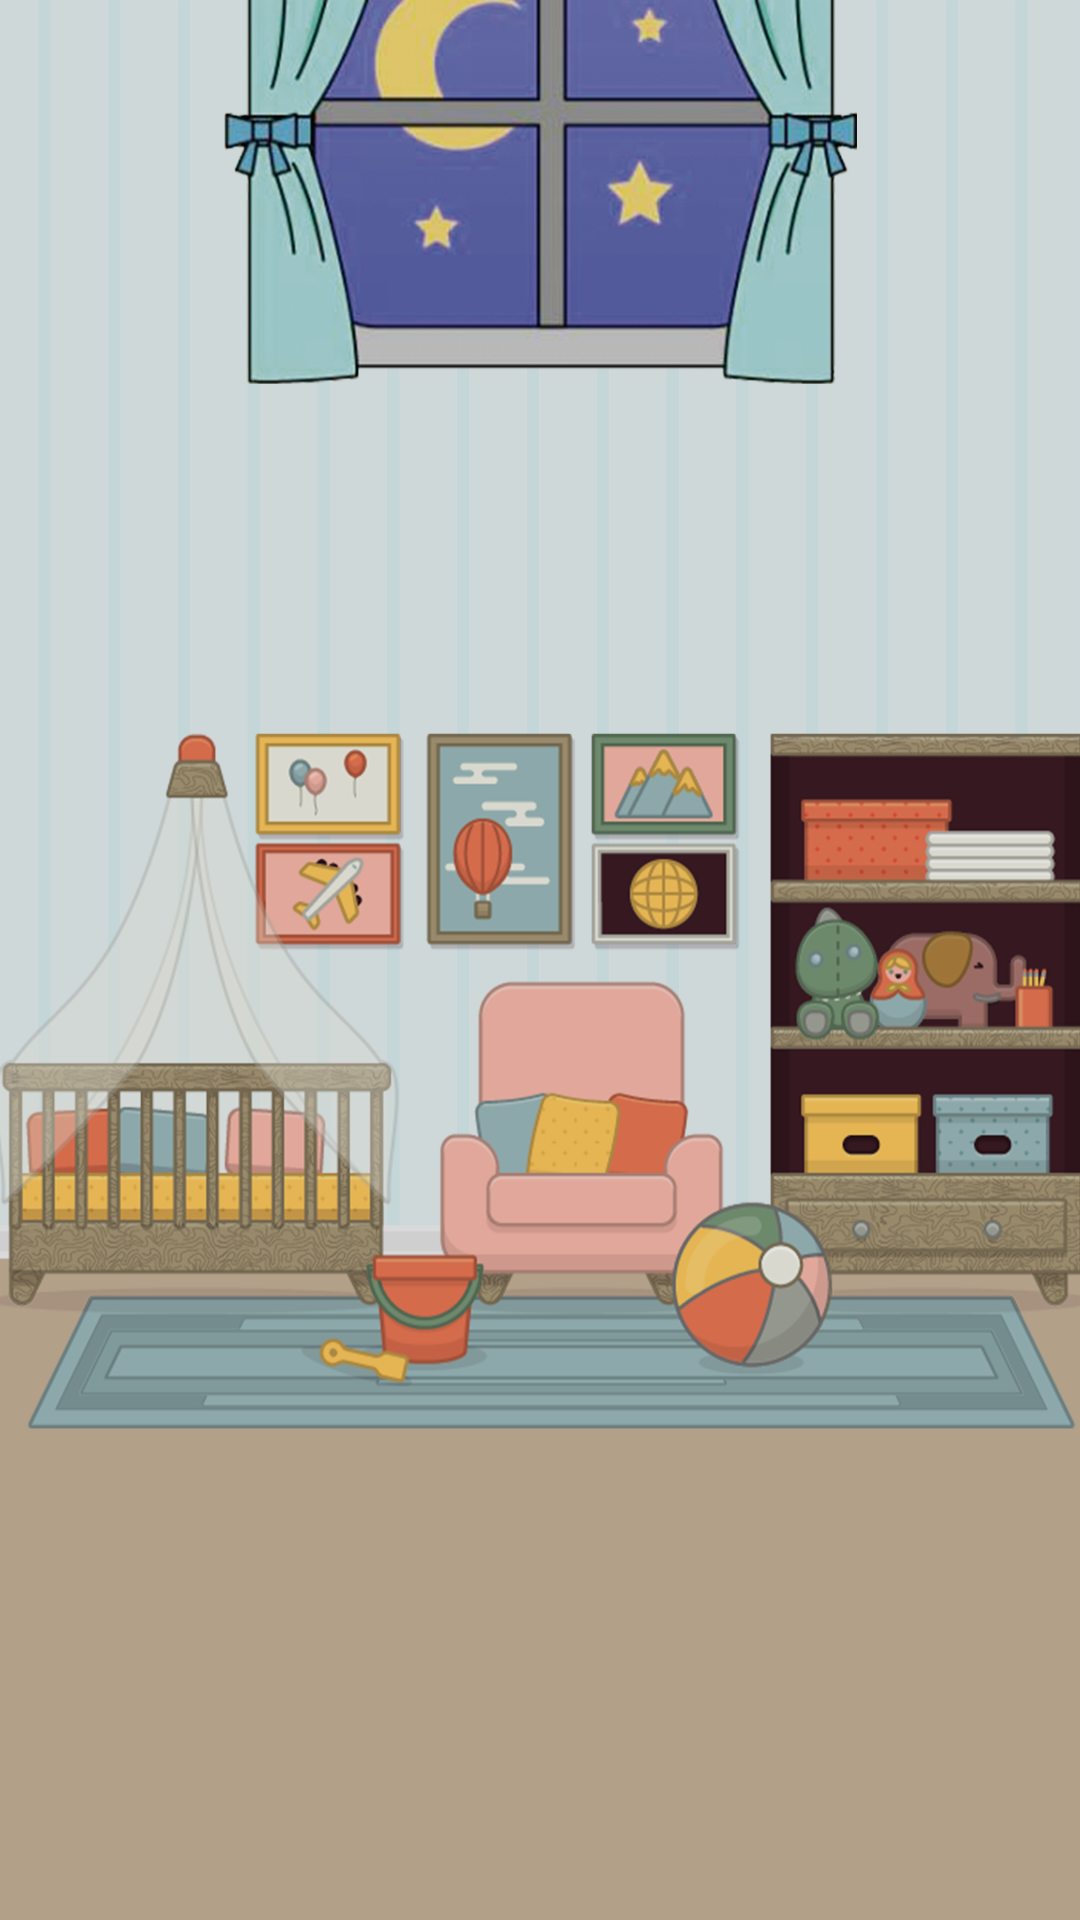

The Android layout XML behind this screen, and the referenced resources:
<!-- AndroidManifest.xml: application theme AppTheme -->
<!-- res/layout/scales_layout.xml -->
<?xml version="1.0" encoding="utf-8"?>
<RelativeLayout xmlns:android="http://schemas.android.com/apk/res/android"
    android:layout_width="match_parent"
    android:layout_height="match_parent"
    android:background="@mipmap/cbg_11">

    <ImageView
        android:id="@+id/img_monkey"
        android:layout_width="match_parent"
        android:layout_height="match_parent"
        android:visibility="invisible"
        android:background="@mipmap/monkey" />

    <ImageView
        android:id="@+id/img_v"
        android:layout_width="match_parent"
        android:layout_height="match_parent"
        android:background="@drawable/point_gif" />

    <com.fierce.buerjiates.widget.DashboardView
        android:id="@+id/dashboard_view_4"
        android:layout_width="wrap_content"
        android:layout_height="wrap_content"
        android:layout_centerHorizontal="true"
        android:layout_marginTop="380dp"
        android:visibility="invisible" />


</RelativeLayout>
<!-- resources referenced by this layout -->
<resources>
  <!-- drawable point_gif (drawable) -->
  <?xml version="1.0" encoding="utf-8"?>
  <animation-list xmlns:android="http://schemas.android.com/apk/res/android"
      android:oneshot="false">
  
      <item
          android:drawable="@color/color_9"
          android:duration="300" />
  
      <item
          android:drawable="@mipmap/point_1"
          android:duration="300" />
      <item
          android:drawable="@mipmap/point_2"
          android:duration="300" />
      <item
          android:drawable="@mipmap/point_3"
          android:duration="300" />
      <item
          android:drawable="@mipmap/point_4"
          android:duration="1500" />
  </animation-list>
  <!-- mipmap cbg_11: png bitmap (mipmap-hdpi, 568382 bytes) -->
  <!-- mipmap monkey: png bitmap (mipmap-hdpi, 110115 bytes) -->
  <style name="AppTheme" parent="Theme.AppCompat.Light.NoActionBar">
          
          <item name="colorPrimary">@color/colorPrimary</item>
          <item name="colorPrimaryDark">@color/colorPrimaryDark</item>
          <item name="colorAccent">@color/colorAccent</item>
          <item name="android:windowFullscreen">true</item>
      </style>
  <color name="color_9">#00ffffff</color>
  <color name="colorPrimary">#3F51B5</color>
  <color name="colorPrimaryDark">#303F9F</color>
  <color name="colorAccent">#FF4081</color>
</resources>
